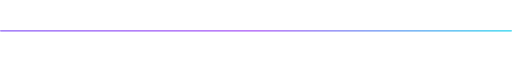
t = 0.00 s
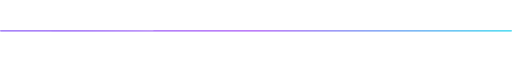
t = 1.00 s
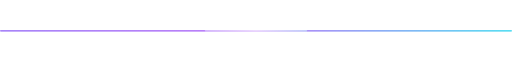
t = 2.00 s
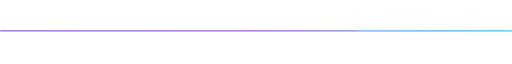
t = 3.00 s

The animated SVG that drew these frames (rendered in a browser with its animation timeline set to each time). Animation: 1 SMIL element (animate=1); one cycle of 4.00 s, repeats indefinitely.


<svg xmlns="http://www.w3.org/2000/svg" width="1100" height="8" viewBox="0 0 1100 8">
  <defs>
    <linearGradient id="cosmic" x1="0" y1="0" x2="1100" y2="0" gradientUnits="userSpaceOnUse">
      <stop offset="0%" stop-color="#8B5CF6"/>
      <stop offset="50%" stop-color="#A855F7"/>
      <stop offset="100%" stop-color="#22D3EE"/>
    </linearGradient>
    <linearGradient id="glow" x1="0" y1="0" x2="1100" y2="0" gradientUnits="userSpaceOnUse">
      <stop offset="0%" stop-color="#8B5CF6" stop-opacity="0"/>
      <stop offset="50%" stop-color="#FFFFFF" stop-opacity="0.95"/>
      <stop offset="100%" stop-color="#22D3EE" stop-opacity="0"/>
    </linearGradient>
  </defs>

  <rect width="1100" height="3" rx="1.5" fill="url(#cosmic)"/>

  <rect x="-220" y="0" width="220" height="3" rx="1.5" fill="url(#glow)">
    <animate attributeName="x" from="-220" to="1100" dur="4s" repeatCount="indefinite"/>
  </rect>
</svg>
